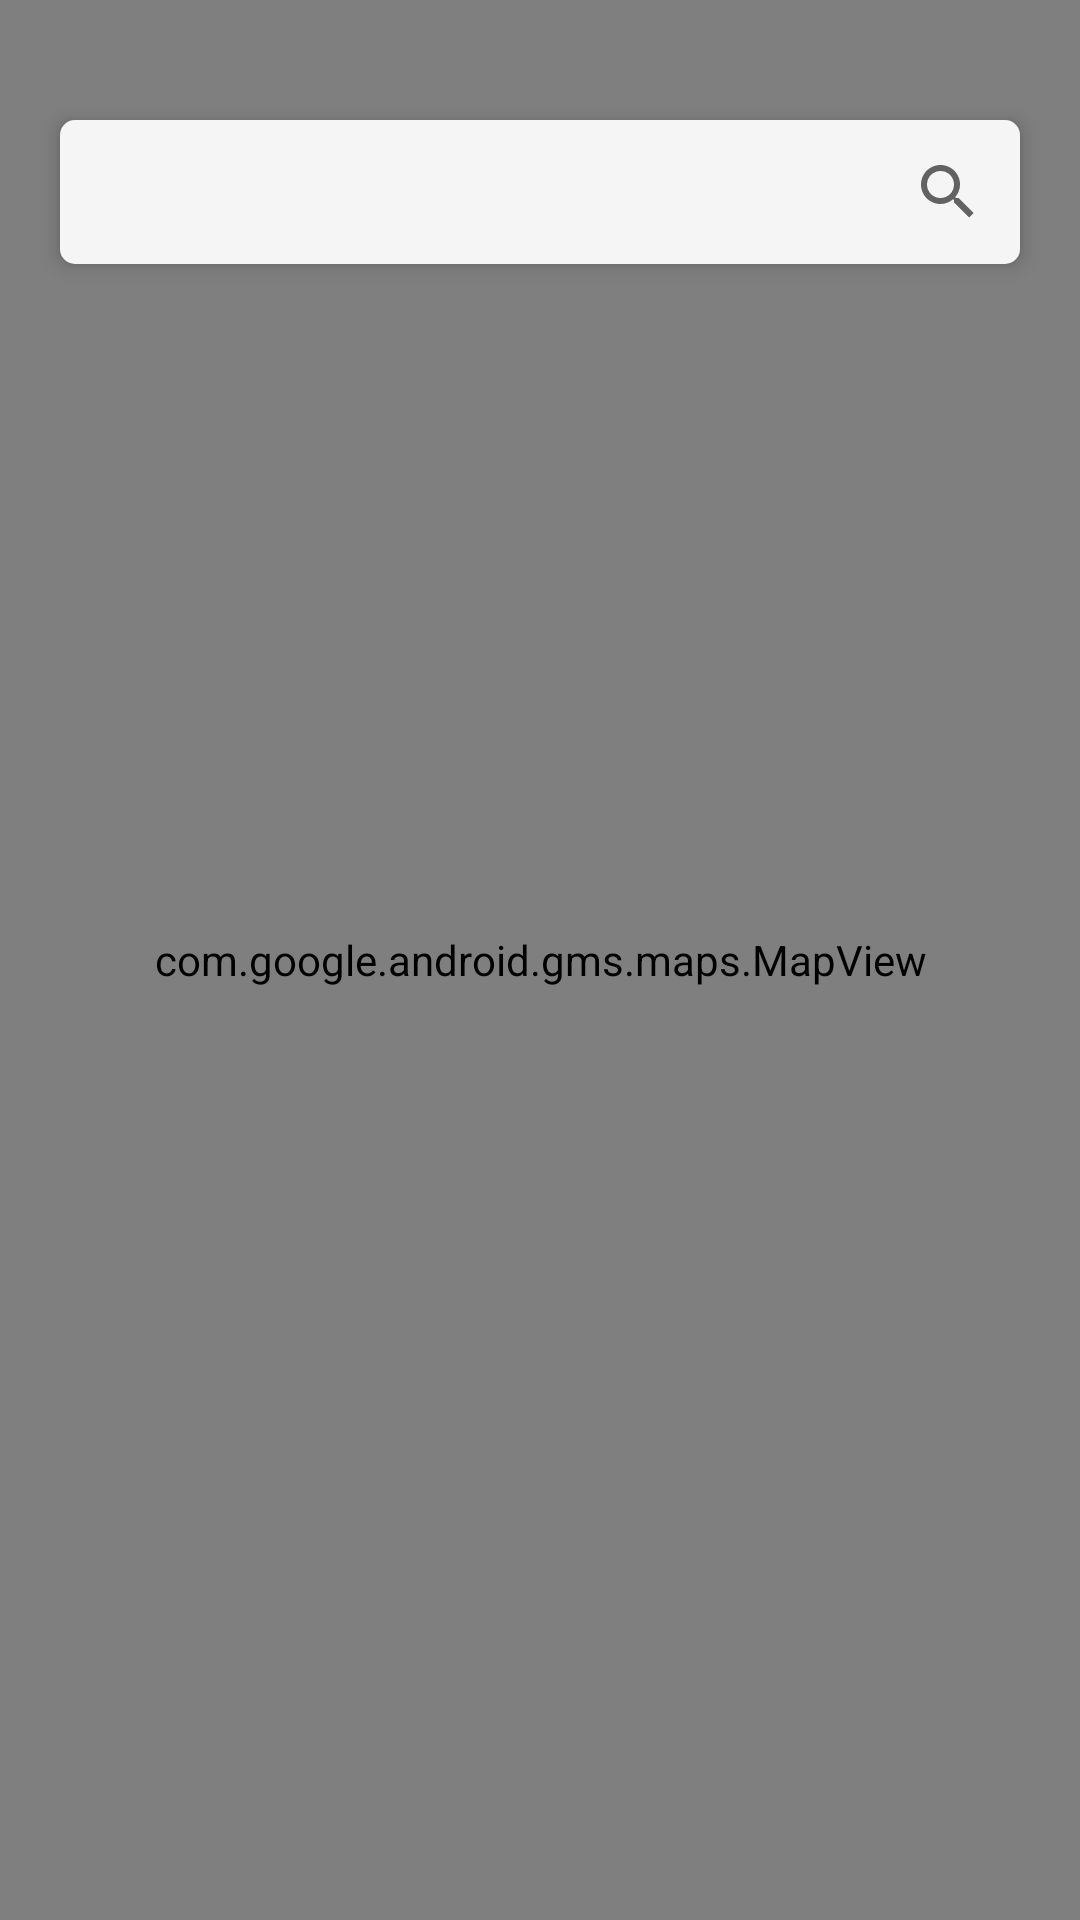

Reconstruct the res/layout file that produces this screen, plus the resources it refers to.
<!-- AndroidManifest.xml: application theme AppTheme -->
<!-- res/layout/fragment_map.xml -->
<?xml version="1.0" encoding="utf-8"?>
<FrameLayout xmlns:android="http://schemas.android.com/apk/res/android"
    android:layout_width="match_parent"
    android:layout_height="match_parent"
    xmlns:app="http://schemas.android.com/apk/res-auto">

    <com.google.android.gms.maps.MapView
        android:id="@+id/mainMap"
        android:layout_width="match_parent"
        android:layout_height="match_parent" />

    <androidx.appcompat.widget.SearchView
        android:layout_width="match_parent"
        android:layout_height="48dp"
        android:layout_marginTop="40dp"
        android:layout_marginHorizontal="20dp"
        android:background="@drawable/bg_search_view"
        android:layoutDirection="rtl"
        android:elevation="4dp"
        app:queryHint="Search"/>

</FrameLayout>
<!-- resources referenced by this layout -->
<resources>
  <!-- drawable bg_search_view (drawable) -->
  <?xml version="1.0" encoding="utf-8"?>
  <shape xmlns:android="http://schemas.android.com/apk/res/android" android:shape="rectangle">
      <solid android:color="@color/light" />
      <corners android:radius="5dp" />
  </shape>
  <style name="AppTheme" parent="Theme.MaterialComponents.Light.NoActionBar">
          
          <item name="colorPrimary">@color/colorPrimary</item>
          <item name="colorPrimaryDark">@color/colorPrimaryDark</item>
          <item name="colorAccent">@color/colorAccent</item>
          <item name="android:windowTranslucentStatus">true</item>
          <item name="android:windowTranslucentNavigation">true</item>
          <item name="android:statusBarColor">@color/colorTransparent</item>
          <item name="android:windowLightStatusBar">true</item>
      </style>
  <color name="light">#f5f5f5</color>
  <color name="colorPrimary">#456e98</color>
  <color name="colorPrimaryDark">#2b353f</color>
  <color name="colorAccent">#60b3cf</color>
  <color name="colorTransparent">#00000000</color>
</resources>
